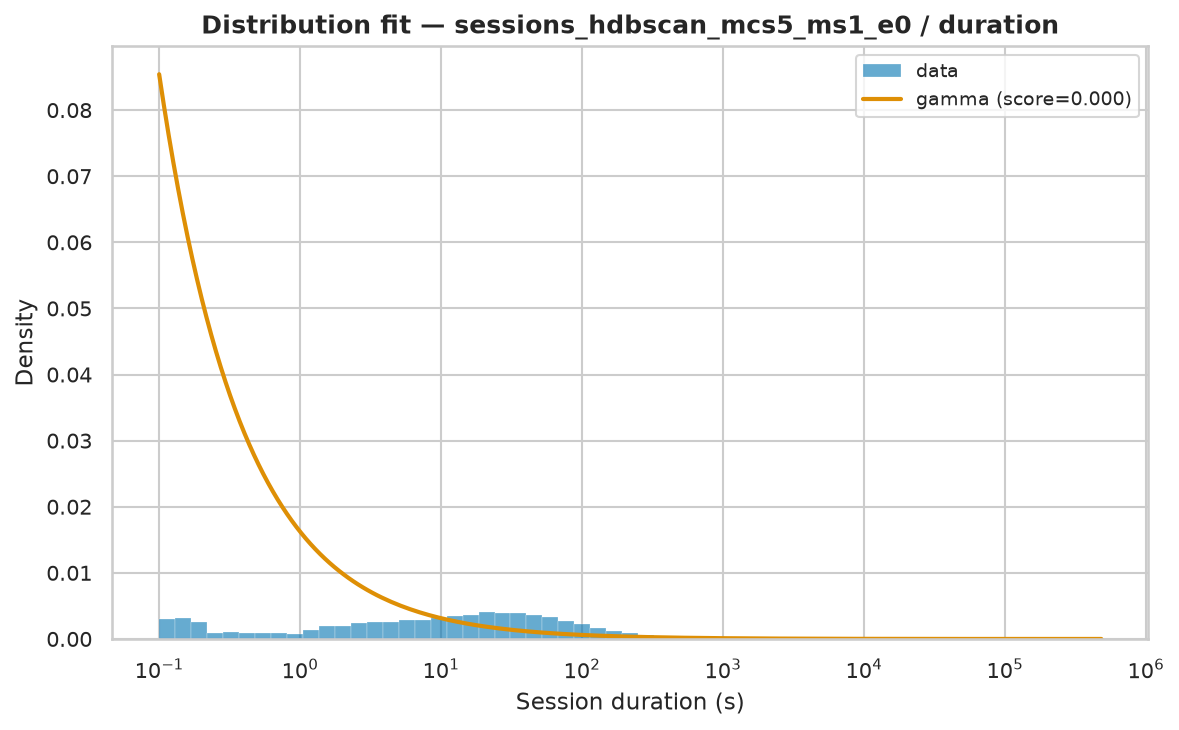

The data file committed next to this chart (first rows):
name	score	bootstrap_score	bootstrap_pass	loc	scale	arg
gamma	1.7165739448047276e-06	0.4	True	0.003	32320	(np.float64(0.2871230166260086),)
lognorm	9.965862355502058e-07	0.1	True	-0.1698	383	(np.float64(2.421268200337458),)
lomax	8.408031488989323e-07	0.0	False	0.003	91.63	(np.float64(0.4990950039224743),)
pareto	8.408093400767329e-07	0.0	False	-91.62	91.63	(np.float64(0.49904320534970986),)
genpareto	8.408702162705035e-07	0.0	False	0.003	183.5	(np.float64(2.0040408330148853),)
fisk	9.069938851328335e-07	0.0	False	0.003	318	(np.float64(0.7271727852772829),)
weibull_min	1.7570461156319414e-06	0.0	False	0.003	10496	(np.float64(0.35732775441608156),)
expon	2.6254529566814182e-06	0.0	False	0.003	7874	()
